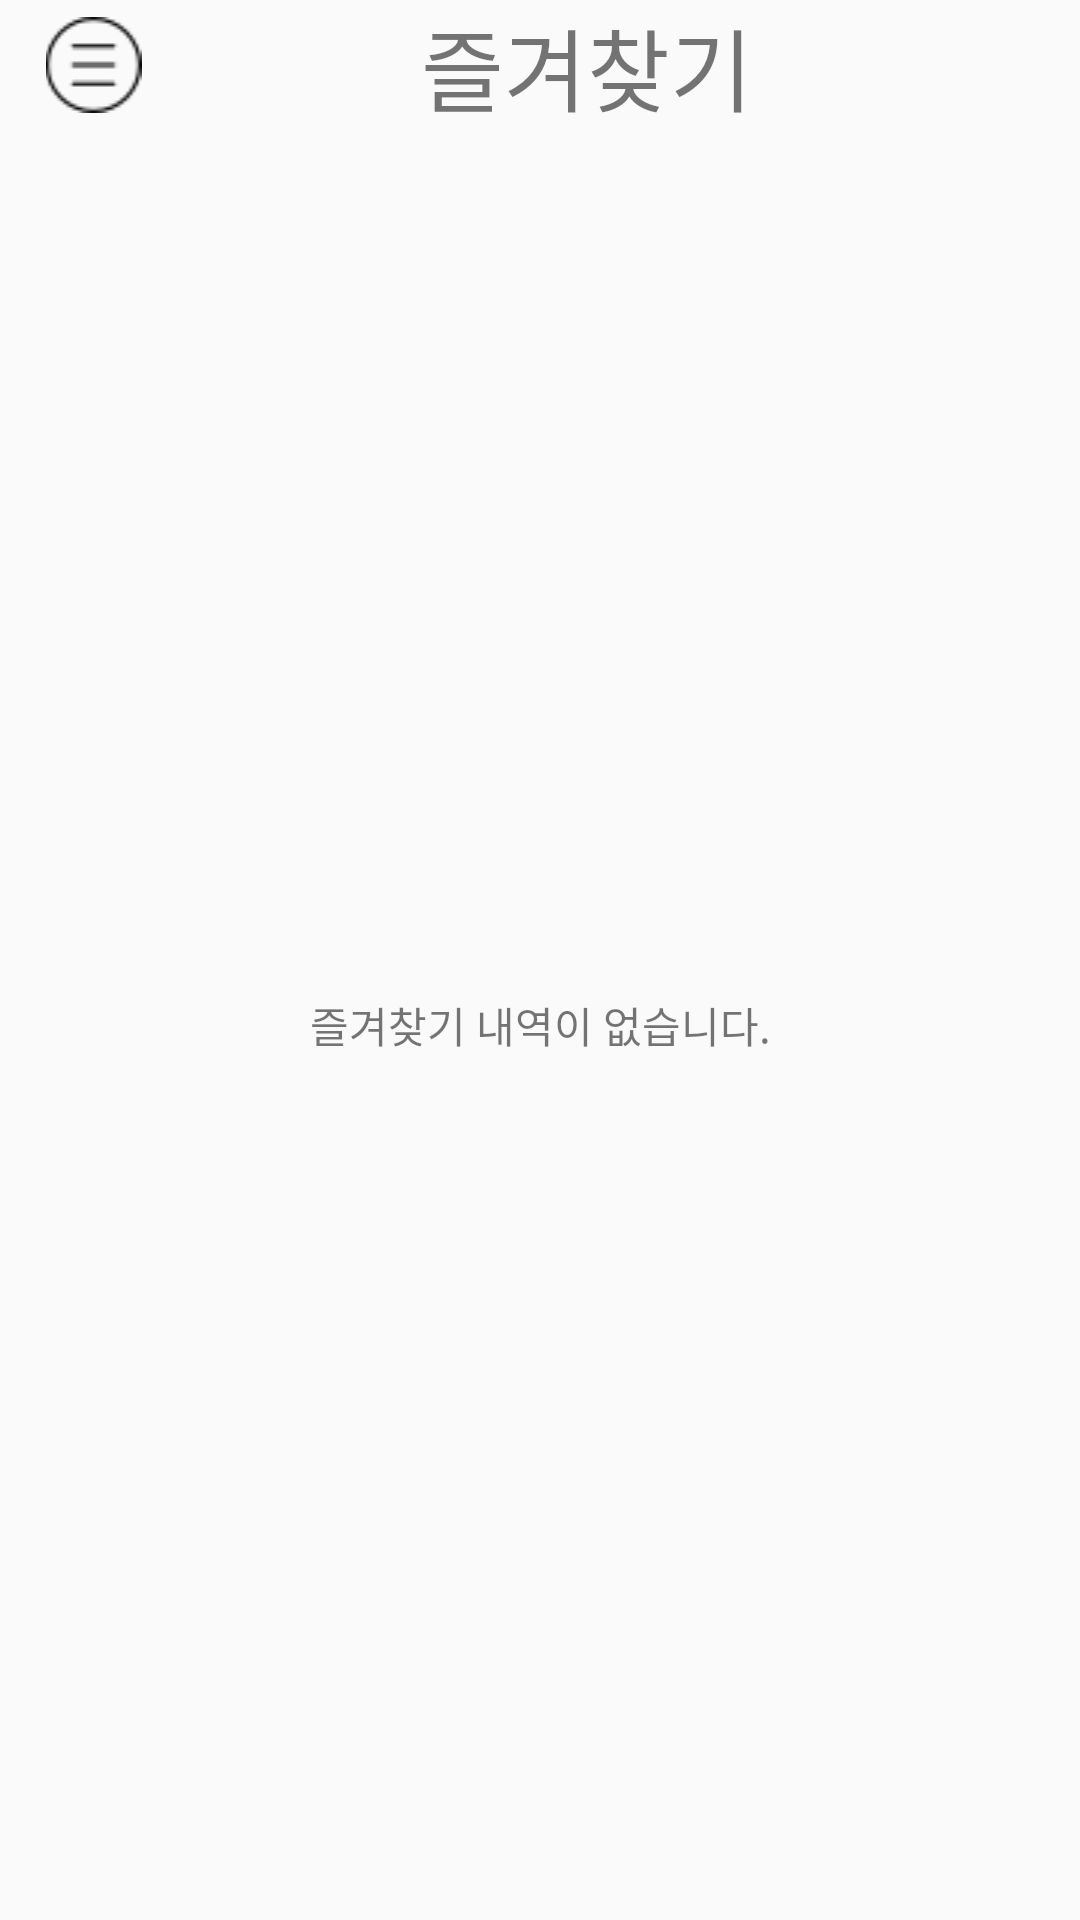

Reconstruct the res/layout file that produces this screen, plus the resources it refers to.
<!-- AndroidManifest.xml: application theme AppTheme -->
<!-- res/layout/content_bookmark.xml -->
<?xml version="1.0" encoding="utf-8"?>
<LinearLayout xmlns:android="http://schemas.android.com/apk/res/android"
    xmlns:app="http://schemas.android.com/apk/res-auto"
    xmlns:tools="http://schemas.android.com/tools"
    android:layout_width="match_parent"
    android:layout_height="match_parent"
    android:orientation="vertical"
    android:paddingLeft="@dimen/activity_horizontal_margin"
    android:paddingRight="@dimen/activity_horizontal_margin"
    android:paddingBottom="@dimen/activity_vertical_margin"
    android:paddingTop="@dimen/activity_vertical_margin"
    tools:context=".Activity.BookMarkActivity">

    <LinearLayout
        android:layout_width="match_parent"
        android:layout_height="wrap_content"
        android:orientation="horizontal">
        <ImageView
            android:id="@+id/menu_bookmark"
            android:layout_width="wrap_content"
            android:layout_height="wrap_content"
            android:layout_weight="1"
            android:layout_gravity="center_vertical"
            android:gravity="left"
            android:clickable="true"
            android:onClick="clickMenuBookmark"
            android:src="@drawable/ic_menu"/>
        <TextView
            android:id="@+id/bookmark_title"
            android:layout_width="wrap_content"
            android:layout_height="wrap_content"
            android:layout_weight="5"
            android:layout_gravity="center"
            android:gravity="center"
            android:text="@string/bookmark"
            android:textSize="30sp" />
        <TextView
            android:layout_width="wrap_content"
            android:layout_height="wrap_content"
            android:layout_weight="1"/>

    </LinearLayout>

    <LinearLayout
        android:layout_width="match_parent"
        android:layout_height="wrap_content"
        android:paddingTop="@dimen/activity_vertical_margin">

        <ListView
            android:id="@+id/listView_bookmark"
            android:layout_width="match_parent"
            android:layout_height="wrap_content"
            android:visibility="invisible">
        </ListView>

    </LinearLayout>

    <LinearLayout
        android:layout_width="match_parent"
        android:layout_height="match_parent">
        <TextView
            android:id="@+id/textNOdata"
            android:layout_width="match_parent"
            android:layout_height="wrap_content"
            android:text="즐겨찾기 내역이 없습니다."
            android:layout_gravity="center"
            android:gravity="center"/>
    </LinearLayout>
</LinearLayout>
<!-- resources referenced by this layout -->
<resources>
  <!-- drawable ic_menu: png bitmap (drawable-v24, 654 bytes) -->
  <string name="bookmark">즐겨찾기</string>
  <style name="AppTheme" parent="Theme.AppCompat.Light.DarkActionBar">
          
          <item name="colorPrimary">@color/colorBar</item>
          <item name="colorPrimaryDark">@color/colorBar</item>
          <item name="colorAccent">@color/colorAccent</item>
      </style>
  <color name="colorBar">#FFD6FF</color>
  <color name="colorAccent">#FF4081</color>
</resources>
